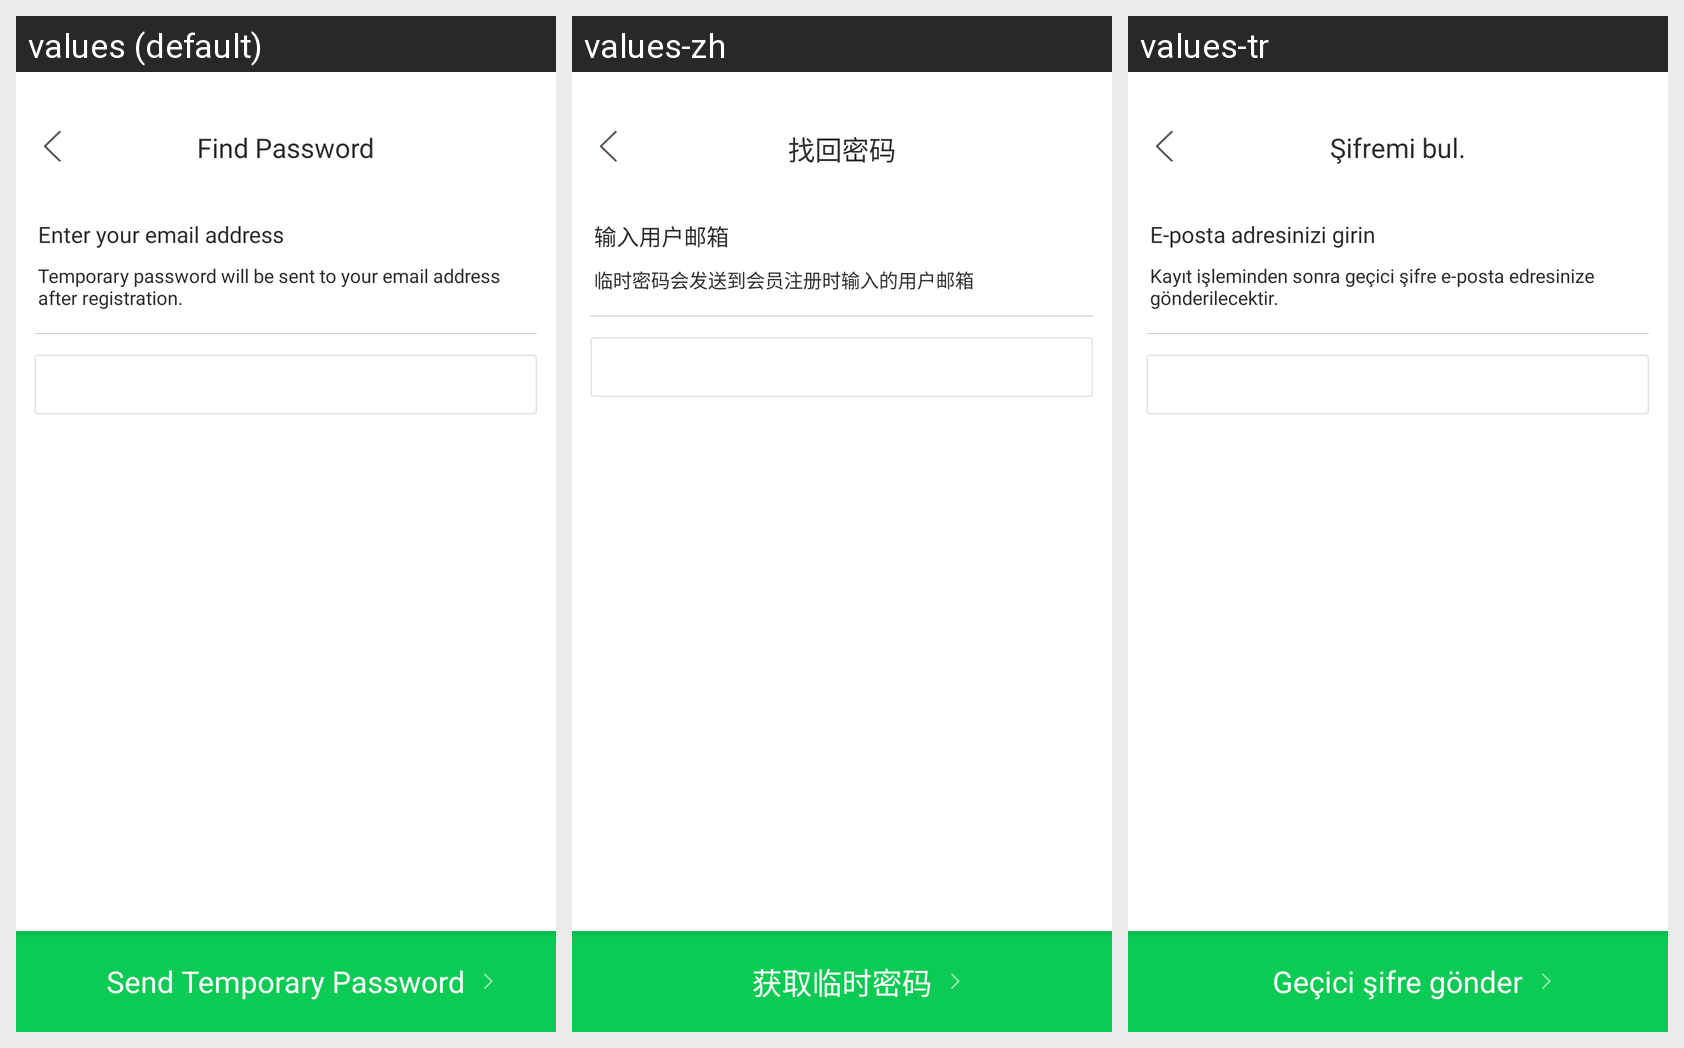

Strings drawn on this Android screen and how each of the app's shown locales translates them:
Android screen res/layout/activity_find_password.xml rendered under 3 locales, left to right: values (default), values-zh, values-tr. Device: Nexus 5 (rendered at 1080×1920; each locale shown at half size, 540×960, under a caption strip naming it); theme Theme.AppCompat.NoActionBar.
Other locales in the repository, not shown: values-es, values-ja, values-ko.
Strings drawn on this screen, with the default value and each locale's value (text and hints the layout hard-codes, and strings that could not be matched under every locale, appear in the picture but are not listed):

find_pw
  values: Find Password
  values-zh: 找回密码
  values-tr: Şifremi bul.

find_pw_title
  values: Enter your email address
  values-zh: 输入用户邮箱
  values-tr: E-posta adresinizi girin

find_pw_body
  values: Temporary password will be sent to your email address
      after registration.
  values-zh: 临时密码会发送到会员注册时输入的用户邮箱
  values-tr: Kayıt işleminden sonra geçici şifre e-posta edresinize
      gönderilecektir.

issue_temporary_pw
  values: Send Temporary Password
  values-zh: 获取临时密码
  values-tr: Geçici şifre gönder
